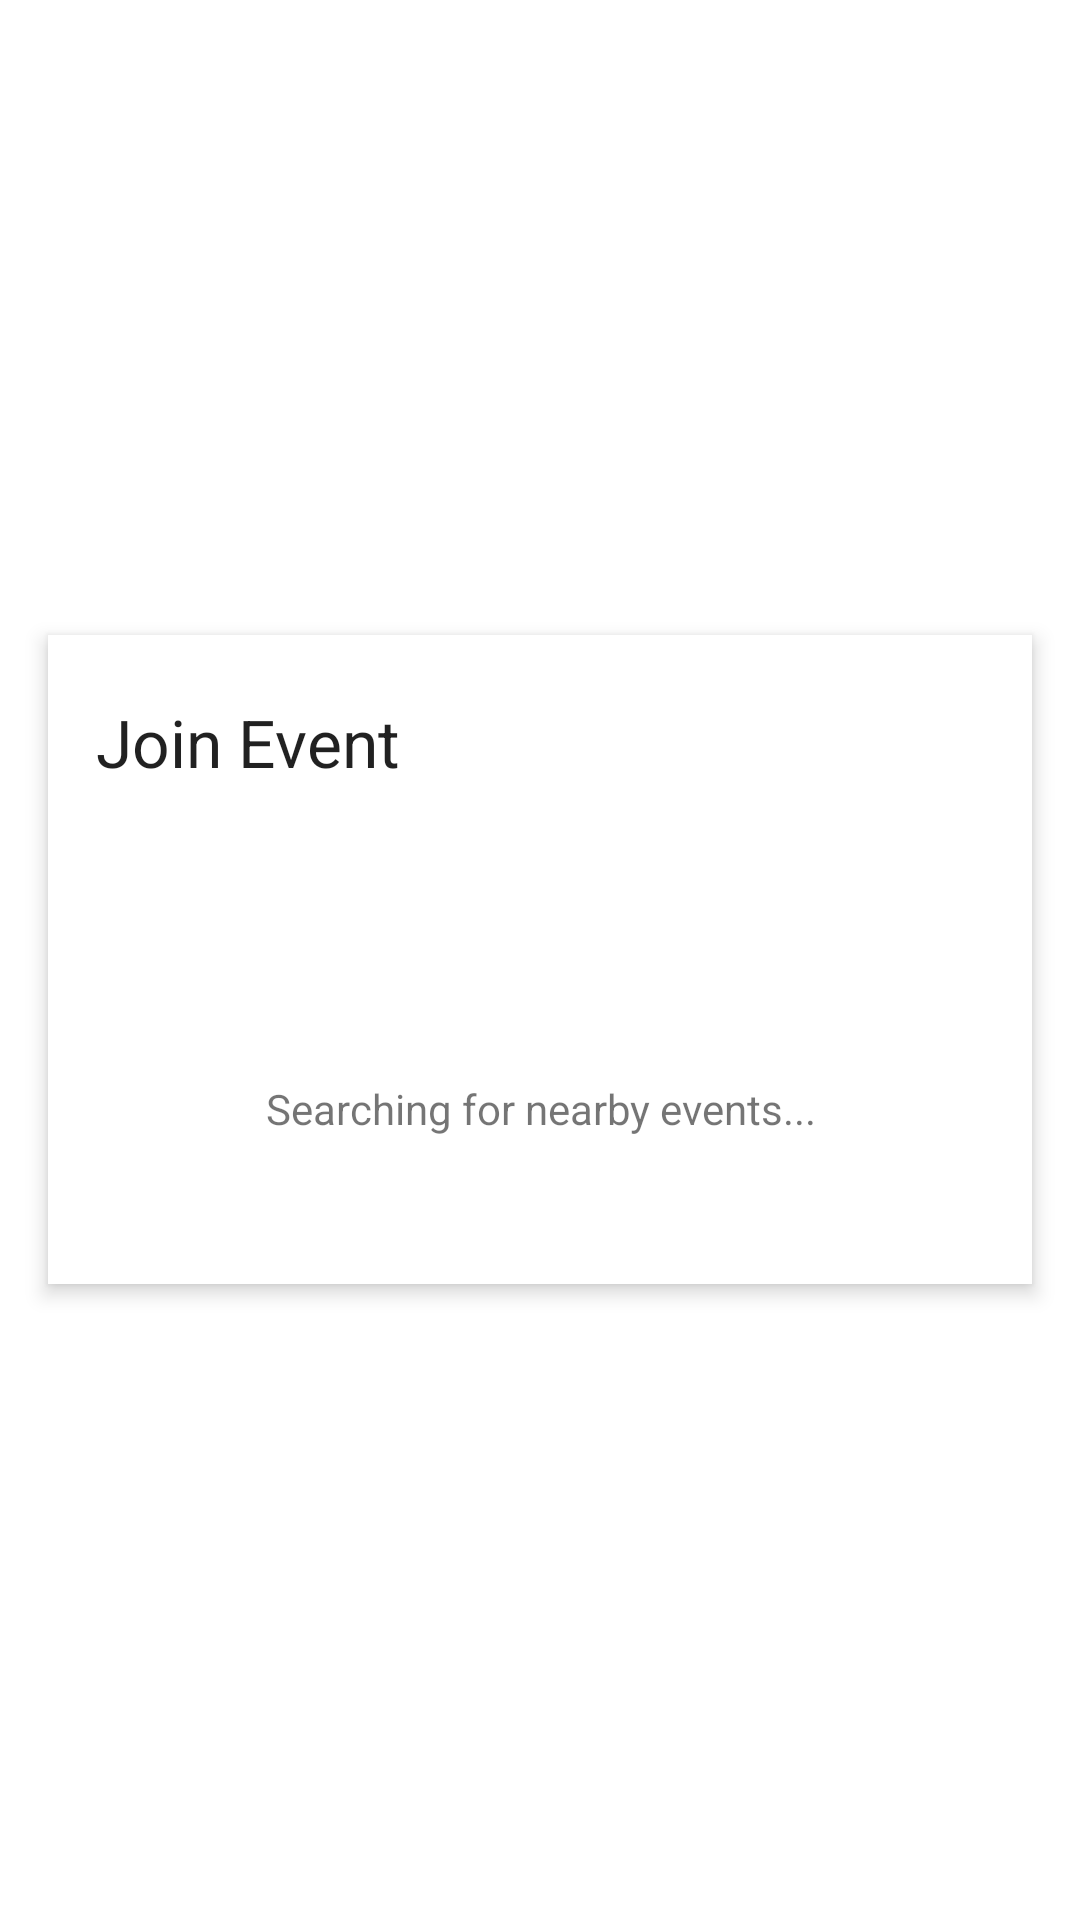

Android layout source for this screen:
<!-- AndroidManifest.xml: activity theme AppTheme.Dialog -->
<!-- res/layout/activity_dialog.xml -->
<?xml version="1.0" encoding="utf-8"?>
<FrameLayout
    xmlns:android="http://schemas.android.com/apk/res/android"
    xmlns:tools="http://schemas.android.com/tools"
    android:layout_width="match_parent"
    android:layout_height="match_parent"
    android:id="@+id/body"
    tools:context=".DialogActivity">

    <include layout="@layout/join_event"/>

</FrameLayout>
<!-- res/layout/join_event.xml (included above) -->
<?xml version="1.0" encoding="utf-8"?>
<LinearLayout
        xmlns:android="http://schemas.android.com/apk/res/android"
        android:id="@+id/container"
        android:layout_width="match_parent"
        android:layout_height="wrap_content"
        android:layout_margin="16dp"
        android:layout_gravity="center"
        android:background="#fff"
        android:transitionName="transition"
        android:elevation="4dp"
        android:orientation="vertical"
        android:paddingBottom="@dimen/activity_vertical_margin"
        android:paddingLeft="@dimen/activity_horizontal_margin"
        android:paddingRight="@dimen/activity_horizontal_margin"
        android:paddingTop="@dimen/activity_vertical_margin">

        <TextView
            android:layout_width="wrap_content"
            android:layout_height="wrap_content"
            android:layout_marginTop="5dp"
            android:text="Join Event"
            android:textAppearance="?android:textAppearanceLarge"/>

    <RelativeLayout
        android:layout_width="match_parent"
        android:layout_height="wrap_content"
        android:layout_gravity="center">

        <LinearLayout
            android:layout_width="wrap_content"
            android:layout_height="wrap_content"
            android:orientation="vertical"
            android:layout_gravity="center"
            android:layout_centerHorizontal="true">

            <ProgressBar
                android:id="@+id/progressBar"
                android:layout_width="wrap_content"
                android:layout_height="wrap_content"
                android:layout_gravity="center_horizontal"
                android:layout_margin="20dp"/>

            <TextView
                android:text="Searching for nearby events..."
                android:layout_marginTop="10dp"
                android:layout_marginBottom="10dp"
                android:layout_width="wrap_content"
                android:layout_height="wrap_content"
                android:gravity="center"
                android:id="@+id/textView" />

        </LinearLayout>

        <LinearLayout
            android:layout_width="match_parent"
            android:layout_height="wrap_content"
            android:background="#fff"
            android:id="@+id/no_event_box"
            android:orientation="vertical"
            android:visibility="invisible">

            <TextView
                android:text="No event found nearby"
                android:layout_marginTop="30dp"
                android:layout_width="match_parent"
                android:layout_height="wrap_content"
                android:gravity="center"/>

            <Button
                android:layout_width="wrap_content"
                android:layout_height="40dp"
                android:layout_marginTop="30dp"
                android:id="@+id/search_btn"
                android:text="SEARCH"
                android:layout_gravity="center_horizontal"/>

        </LinearLayout>

        <LinearLayout
            android:layout_width="match_parent"
            android:layout_height="wrap_content"
            android:background="#fff"
            android:id="@+id/event_box"
            android:orientation="vertical"
            android:visibility="invisible">

            <ListView
                android:layout_width="match_parent"
                android:layout_height="150dp"
                android:id="@+id/event_list"/>

        </LinearLayout>

    </RelativeLayout>

</LinearLayout>
<!-- resources referenced by this layout -->
<resources>
  <dimen name="activity_horizontal_margin">16dp</dimen>
  <dimen name="activity_vertical_margin">16dp</dimen>
  <style name="AppTheme.Dialog" parent="AppTheme.NoActionBar">
          <item name="android:windowIsTranslucent">true</item>
          <item name="android:windowBackground">@color/dialog_background_scrim</item>
      </style>
  <style name="AppTheme.NoActionBar">
          <item name="windowActionBar">false</item>
          <item name="windowNoTitle">true</item>
      </style>
  <color name="dialog_background_scrim">#00323232</color>
</resources>
